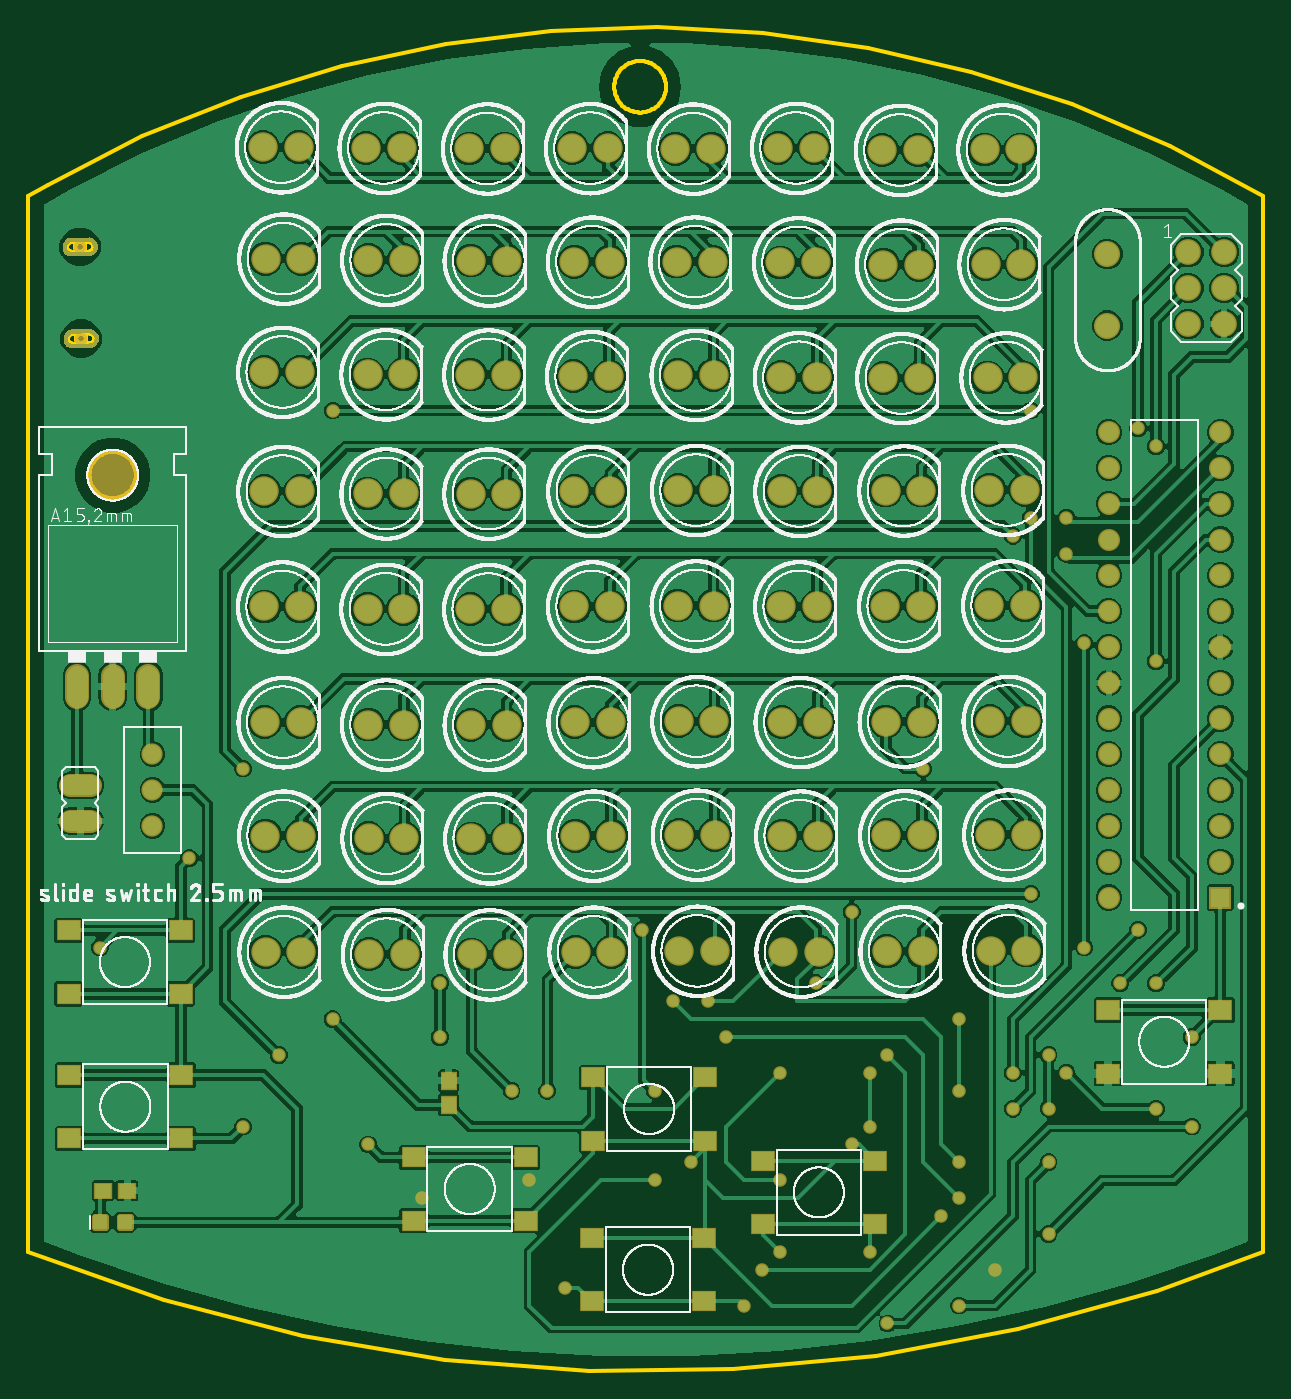
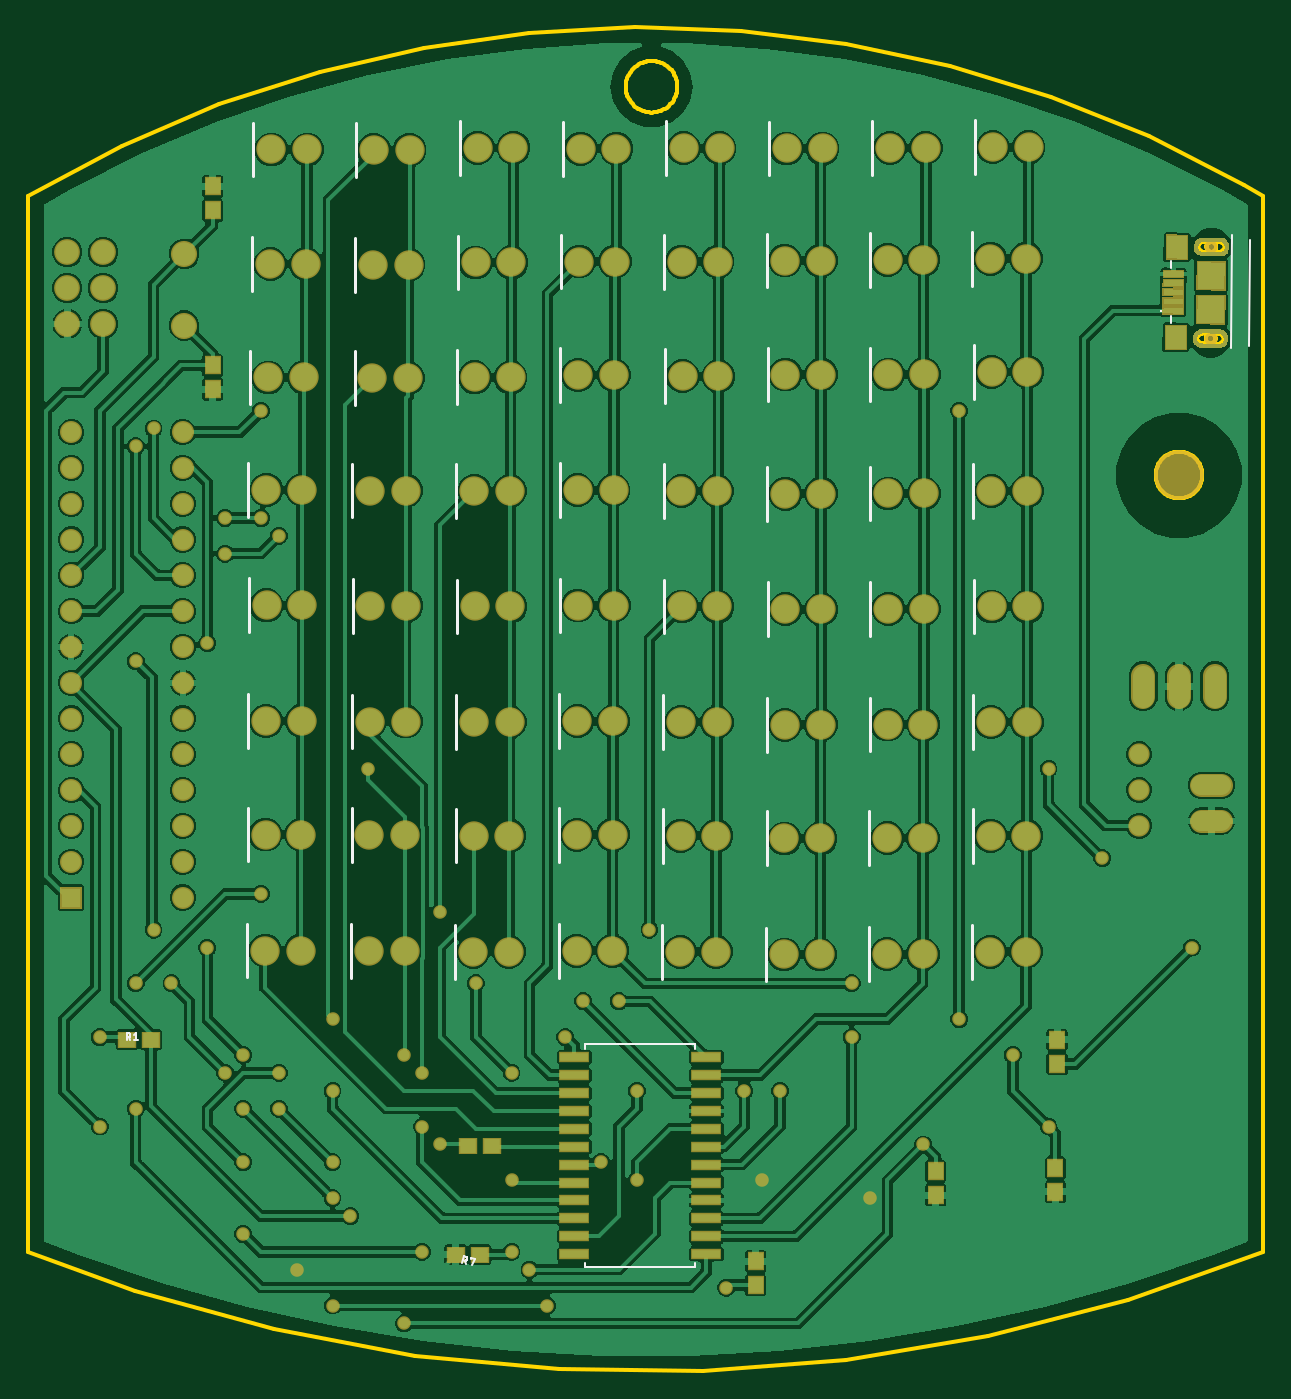
Circuit board: 9 layer files. Board 87.6 x 95.3 mm.
- bottom_copper: copper_bottom.gbr (450456 bytes)
- top_copper: copper_top.gbr (491809 bytes)
- outline: profile.gbr (9495 bytes)
- bottom_silk: silkscreen_bottom.gbr (7376 bytes)
- top_silk: silkscreen_top.gbr (3257669 bytes)
- bottom_mask: soldermask_bottom.gbr (16270 bytes)
- top_mask: soldermask_top.gbr (15281 bytes)
- paste: solderpaste_bottom.gbr (11164 bytes)
- paste: solderpaste_top.gbr (10259 bytes)

=== bottom_copper: copper_bottom.gbr (450456 bytes, source omitted) ===
=== top_copper: copper_top.gbr (491809 bytes, source omitted) ===
=== outline: profile.gbr (9495 bytes, source omitted) ===
=== bottom_silk: silkscreen_bottom.gbr (7376 bytes, source omitted) ===
=== top_silk: silkscreen_top.gbr (3257669 bytes, source omitted) ===
=== bottom_mask: soldermask_bottom.gbr (16270 bytes, source omitted) ===
=== top_mask: soldermask_top.gbr (15281 bytes, source omitted) ===
=== paste: solderpaste_bottom.gbr (11164 bytes, source omitted) ===
=== paste: solderpaste_top.gbr (10259 bytes, source omitted) ===
